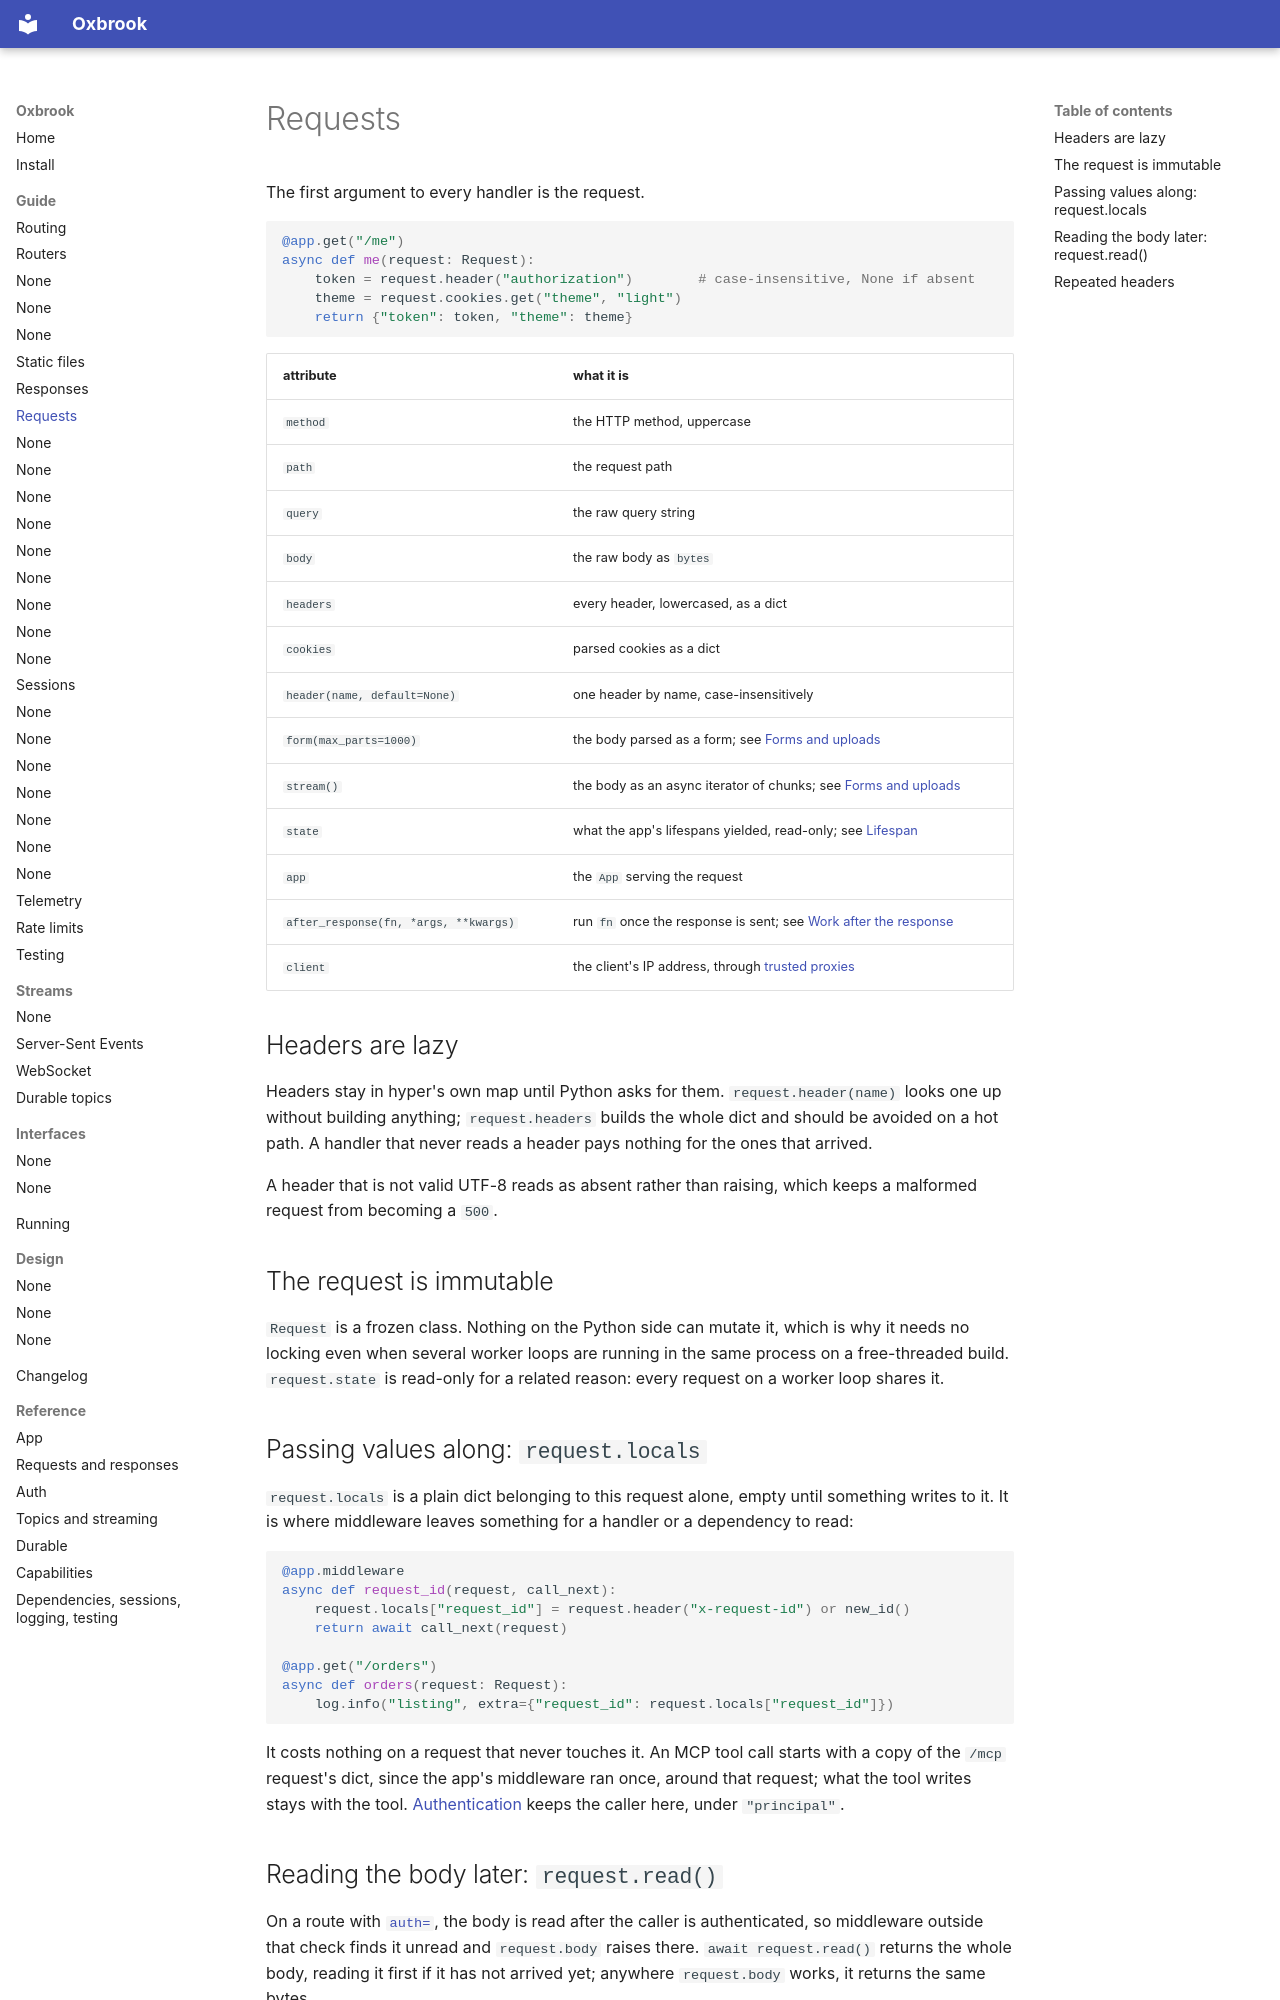

repository: ishangavidusha/oxbrook · page: guide/requests/index.html · generator: mkdocs

# Requests

The first argument to every handler is the request.

```python
@app.get("/me")
async def me(request: Request):
    token = request.header("authorization")        # case-insensitive, None if absent
    theme = request.cookies.get("theme", "light")
    return {"token": token, "theme": theme}
```

| attribute | what it is |
|---|---|
| `method` | the HTTP method, uppercase |
| `path` | the request path |
| `query` | the raw query string |
| `body` | the raw body as `bytes` |
| `headers` | every header, lowercased, as a dict |
| `cookies` | parsed cookies as a dict |
| `header(name, default=None)` | one header by name, case-insensitively |
| `form(max_parts=1000)` | the body parsed as a form; see [Forms and uploads](forms.md) |
| `stream()` | the body as an async iterator of chunks; see [Forms and uploads](forms.md#streaming-a-body) |
| `state` | what the app's lifespans yielded, read-only; see [Lifespan](lifespan.md) |
| `app` | the `App` serving the request |
| `after_response(fn, *args, **kwargs)` | run `fn` once the response is sent; see [Work after the response](after-response.md) |
| `client` | the client's IP address, through [trusted proxies](rate-limits.md#behind-a-proxy) |

## Headers are lazy

Headers stay in hyper's own map until Python asks for them. `request.header(name)`
looks one up without building anything; `request.headers` builds the whole dict
and should be avoided on a hot path. A handler that never reads a header pays
nothing for the ones that arrived.

A header that is not valid UTF-8 reads as absent rather than raising, which
keeps a malformed request from becoming a `500`.

## The request is immutable

`Request` is a frozen class. Nothing on the Python side can mutate it, which is
why it needs no locking even when several worker loops are running in the same
process on a free-threaded build. `request.state` is read-only for a related
reason: every request on a worker loop shares it.

## Passing values along: `request.locals`

`request.locals` is a plain dict belonging to this request alone, empty until
something writes to it. It is where middleware leaves something for a handler
or a dependency to read:

```python
@app.middleware
async def request_id(request, call_next):
    request.locals["request_id"] = request.header("x-request-id") or new_id()
    return await call_next(request)

@app.get("/orders")
async def orders(request: Request):
    log.info("listing", extra={"request_id": request.locals["request_id"]})
```

It costs nothing on a request that never touches it. An MCP tool call starts
with a copy of the `/mcp` request's dict, since the app's middleware ran once,
around that request; what the tool writes stays with the tool.
[Authentication](auth.md#who-is-calling) keeps the caller here, under
`"principal"`.
